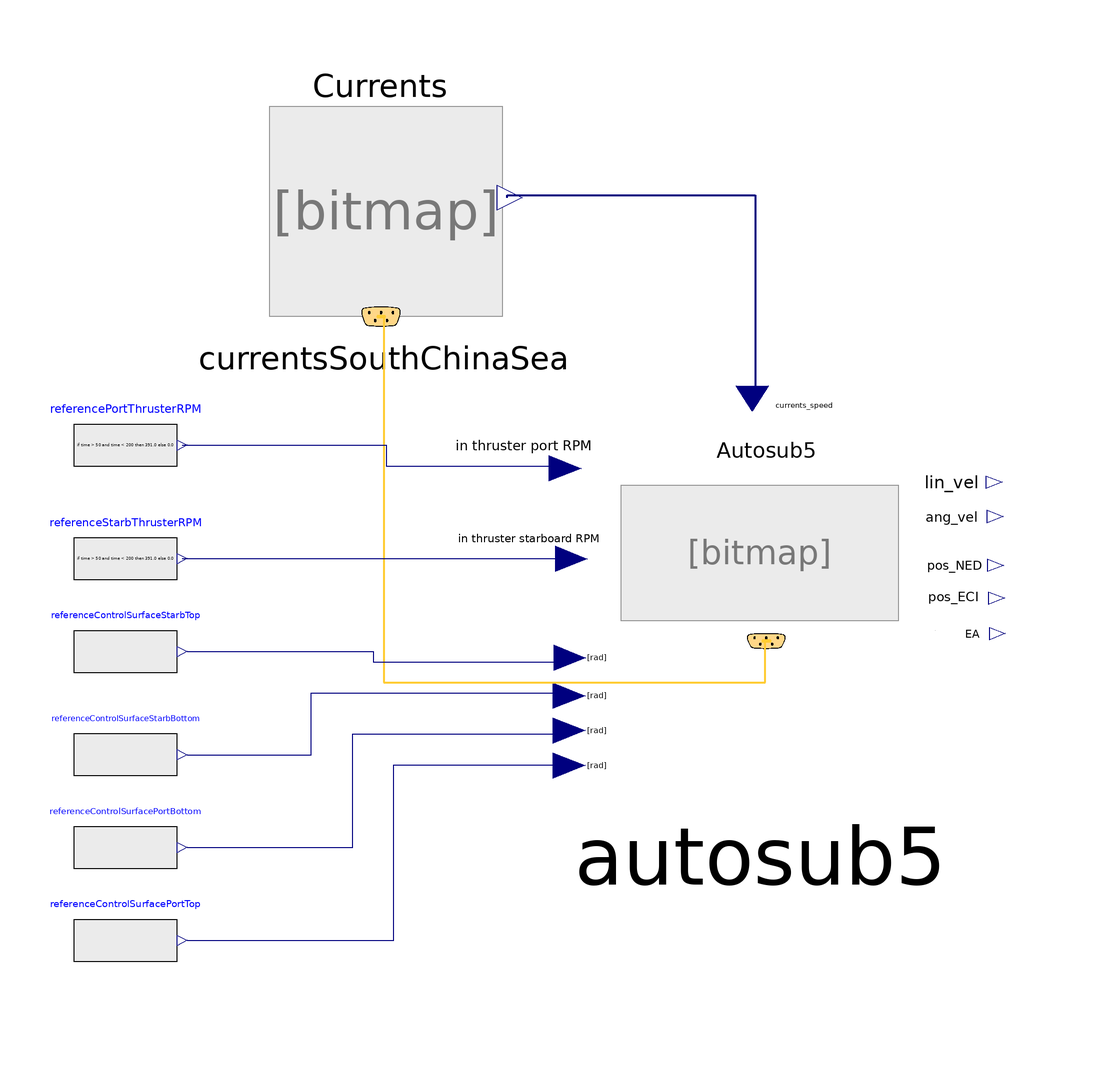

The component connection diagram of the Modelica model below, drawn from its own Placement and Line annotations.

model VerificationAutosub5 "This model aims at manoueuvring Autosub5."

  import Modelica.Units.SI;

  parameter SI.Time ramp1_start = 0.0;
  parameter SI.Time ramp2_start = 3600.0;
  parameter SI.Time ramp3_start = 7200.0;
  parameter SI.Time ramp4_start = 10800.0;
  parameter SI.Time ramps_duration = 10.0;
  Environment.Currents.CurrentsSouthChinaSea currentsSouthChinaSea(enableCurrents = false)  annotation(
    Placement(transformation(origin = {-34, 64}, extent = {{-24, -24}, {24, 24}})));
  Vehicles.Autosub5 autosub5( r_0 = {0, 0, 200}, show_frames_vehicles = true, Y_r = 0, Z_q = 0, M_w = 0, N_v = 0, show_forces_and_moments = false, nabla_0 = 2.796692607, enable_control_surfaces = true, enable_propulsion = true, enableAddedMassEffects = true)  annotation(
    Placement(transformation(origin = {39, -8}, extent = {{-54, -43}, {54, 43}})));
  Modelica.Blocks.Sources.RealExpression referencePortThrusterRPM(y = if time > 50 and time < 200 then 391.0 else 0.0)  annotation(
    Placement(transformation(origin = {-84, 16}, extent = {{-10, -10}, {10, 10}})));
  Modelica.Blocks.Sources.RealExpression referenceStarbThrusterRPM(y = if time > 50 and time < 200 then 391.0 else 0.0) annotation(
    Placement(transformation(origin = {-84, -6}, extent = {{-10, -10}, {10, 10}})));
  Modelica.Blocks.Sources.RealExpression referenceControlSurfaceStarbTop(y = if time > 0.5 and time < 150 then -Modelica.Units.Conversions.from_deg(25.0) else 0.0) annotation(
    Placement(transformation(origin = {-84, -24}, extent = {{-10, -10}, {10, 10}})));
  Modelica.Blocks.Sources.RealExpression referenceControlSurfaceStarbBottom(y = if time > 0.5 and time < 150 then -Modelica.Units.Conversions.from_deg(25.0) else 0.0) annotation(
    Placement(transformation(origin = {-84, -44}, extent = {{-10, -10}, {10, 10}})));
  Modelica.Blocks.Sources.RealExpression referenceControlSurfacePortBottom(y = if time > 0.5 and time < 150 then Modelica.Units.Conversions.from_deg(25.0) else 0.0) annotation(
    Placement(transformation(origin = {-84, -62}, extent = {{-10, -10}, {10, 10}})));
  Modelica.Blocks.Sources.RealExpression referenceControlSurfacePortTop(y = if time > 0.5 and time < 150 then Modelica.Units.Conversions.from_deg(25.0) else 0.0) annotation(
    Placement(transformation(origin = {-84, -80}, extent = {{-10, -10}, {10, 10}})));
equation
  connect(currentsSouthChinaSea.out_currents_inertial_frame, autosub5.env_current_speed) annotation(
    Line(points = {{-10, 64}, {-10, 64.5}, {38, 64.5}, {38, 25}, {37, 25}}, color = {0, 0, 127}, thickness = 0.5));
  connect(currentsSouthChinaSea.signalBus, autosub5.signalBus) annotation(
    Line(points = {{-34, 41}, {-34, -30}, {40, -30}, {40, -22}}, color = {255, 204, 51}, thickness = 0.5));
  connect(referencePortThrusterRPM.y, autosub5.in_port_thruster_RPM) annotation(
    Line(points = {{-73, 16}, {-33.5, 16}, {-33.5, 12}, {1, 12}}, color = {0, 0, 127}));
  connect(referenceStarbThrusterRPM.y, autosub5.in_starb_thruster_RPM) annotation(
    Line(points = {{-73, -6}, {2, -6}}, color = {0, 0, 127}));
  connect(referenceControlSurfaceStarbTop.y, autosub5.in_fin_starb_top) annotation(
    Line(points = {{-72, -24}, {-36, -24}, {-36, -26}, {2, -26}}, color = {0, 0, 127}));
  connect(referenceControlSurfaceStarbBottom.y, autosub5.in_fin_starb_bottom) annotation(
    Line(points = {{-72, -44}, {-48, -44}, {-48, -32}, {2, -32}}, color = {0, 0, 127}));
  connect(referenceControlSurfacePortBottom.y, autosub5.in_fin_port_bottom) annotation(
    Line(points = {{-72, -62}, {-40, -62}, {-40, -40}, {2, -40}}, color = {0, 0, 127}));
  connect(referenceControlSurfacePortTop.y, autosub5.in_fin_port_top) annotation(
    Line(points = {{-72, -80}, {-32, -80}, {-32, -46}, {2, -46}}, color = {0, 0, 127}));
  annotation(
    experiment(StopTime = 250.0, Interval = 0.01, Tolerance = 1e-05));
end VerificationAutosub5;